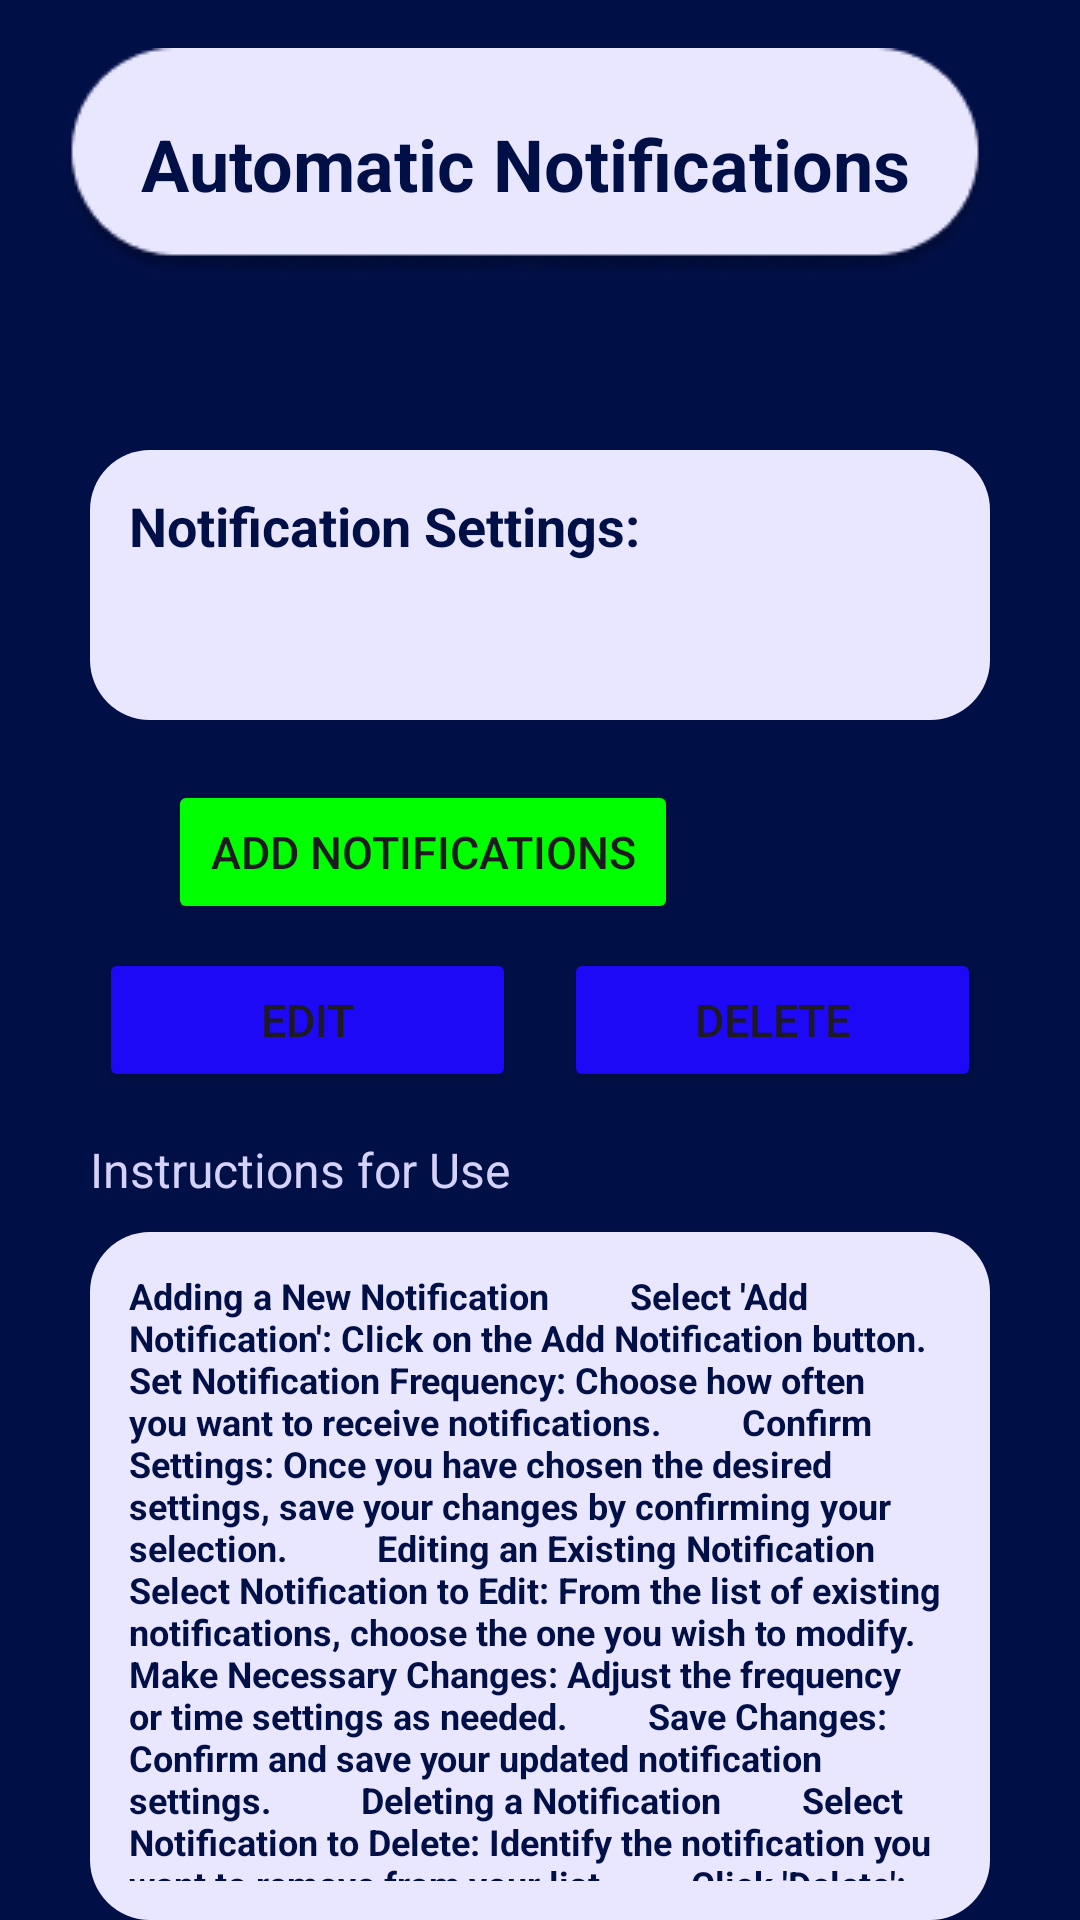

Layout XML and referenced resources for this Android screen:
<!-- AndroidManifest.xml: application theme Theme.Personalsafetyapp -->
<!-- res/layout/auto_notifs.xml -->
<?xml version="1.0" encoding="utf-8"?>
<RelativeLayout xmlns:android="http://schemas.android.com/apk/res/android"
    xmlns:app="http://schemas.android.com/apk/res-auto"
    xmlns:tools="http://schemas.android.com/tools"
    android:layout_width="match_parent"
    android:layout_height="match_parent"
    android:background="#010F47"
    tools:context=".AutoNotificationsFragment">

    <TextView
        android:id="@+id/titleTextView"
        android:layout_width="wrap_content"
        android:layout_height="wrap_content"
        android:layout_alignParentEnd="true"
        android:layout_centerHorizontal="true"
        android:layout_marginTop="16dp"
        android:layout_marginEnd="30dp"
        android:background="@drawable/circular_background"
        android:gravity="center"
        android:padding="8dp"
        android:text="Automatic Notifications"
        android:textSize="24sp"
        android:textStyle="bold"
        android:textColor="#010F47" />

    <ImageButton
        android:id="@+id/imageButton3"
        android:layout_width="wrap_content"
        android:layout_height="wrap_content"
        android:layout_below="@id/titleTextView"
        android:layout_marginStart="10dp"
        android:layout_marginTop="-52.5dp"
        android:background="@android:color/transparent"
        app:srcCompat="@drawable/ic_more_vertical" />

    <ImageButton
        android:id="@+id/imageButton2"
        android:layout_width="wrap_content"
        android:layout_height="wrap_content"
        android:layout_below="@id/titleTextView"
        android:layout_alignParentEnd="true"
        android:layout_marginEnd="355dp"
        android:background="@android:color/transparent"
        app:srcCompat="@drawable/ic_arrow_left" />

    <TextView
        android:id="@+id/existSafetyZonesAddress"
        android:layout_width="match_parent"
        android:layout_height="90dp"
        android:layout_marginStart="30dp"
        android:layout_marginTop="150dp"
        android:layout_marginEnd="30dp"
        android:background="@drawable/ic_circular_background_longer"
        android:gravity="left"
        android:padding="13dp"
        android:textStyle="bold"
        android:text="Notification Settings:"
        android:textColor="#010F47"
        android:textSize="18sp"/>

    <LinearLayout
        android:id="@+id/topRowButtons"
        android:layout_width="match_parent"
        android:layout_height="wrap_content"
        android:layout_below="@id/existSafetyZonesAddress"
        android:layout_marginTop="20dp"
        android:gravity="start"
        android:orientation="horizontal">

        <Button
            android:id="@+id/addNewZoneButton"
            android:layout_width="170dp"
            android:layout_height="wrap_content"
            android:layout_marginStart="56dp"
            android:layout_marginEnd="8dp"
            android:backgroundTint="#00FF00"
            android:text="Add Notifications"
            android:textSize="15sp" />
    </LinearLayout>

    <LinearLayout
        android:id="@+id/middleRowButtons"
        android:layout_width="match_parent"
        android:layout_height="wrap_content"
        android:layout_below="@id/topRowButtons"
        android:layout_marginTop="8dp"
        android:gravity="center"
        android:orientation="horizontal">

        <Button
            android:id="@+id/editButton"
            android:layout_width="139dp"
            android:layout_height="wrap_content"
            android:layout_marginEnd="8dp"
            android:backgroundTint="#1D09F5"
            android:text="Edit"
            android:textSize="15sp" />

        <Button
            android:id="@+id/deleteButton"
            android:layout_width="139dp"
            android:layout_height="wrap_content"
            android:layout_marginStart="8dp"
            android:backgroundTint="#1D09F5"
            android:text="Delete"
            android:textSize="15sp" />
    </LinearLayout>

    <TextView
        android:id="@+id/instructionsForUse"
        android:layout_width="match_parent"
        android:layout_height="wrap_content"
        android:text="Instructions for Use"
        android:textSize="16sp"
        android:textColor="#D4D2F8"
        android:layout_below="@id/middleRowButtons"
        android:layout_marginStart="30dp"
        android:layout_marginTop="15dp" />

    <TextView
        android:id="@+id/autoNotiInstructions"
        android:layout_width="match_parent"
        android:layout_height="240dp"
        android:layout_marginStart="30dp"
        android:layout_marginTop="10dp"
        android:layout_marginEnd="30dp"
        android:layout_below="@id/instructionsForUse"
        android:background="@drawable/ic_circular_background_longer"
        android:gravity="left"
        android:padding="13dp"
        android:textStyle="bold"
        android:text="Adding a New Notification
        Select 'Add Notification': Click on the Add Notification button.
        Set Notification Frequency: Choose how often you want to receive notifications.
        Confirm Settings: Once you have chosen the desired settings, save your changes by confirming your selection.

        Editing an Existing Notification
        Select Notification to Edit: From the list of existing notifications, choose the one you wish to modify.
        Make Necessary Changes: Adjust the frequency or time settings as needed.
        Save Changes: Confirm and save your updated notification settings.

        Deleting a Notification
        Select Notification to Delete: Identify the notification you want to remove from your list.
        Click 'Delete': Confirm the deletion by selecting the Delete option."
        android:textColor="#010F47"
        android:textSize="12sp"/>
</RelativeLayout>
<!-- resources referenced by this layout -->
<resources>
  <!-- drawable circular_background: png bitmap (drawable, 4927 bytes) -->
  <!-- drawable ic_circular_background_longer (drawable) -->
  <shape xmlns:android="http://schemas.android.com/apk/res/android">
      <solid android:color="#E9E7FF"/>
      <corners android:radius="20dp"/>
      <size
          android:width="306dp"
          android:height="200dp"/>
      <padding
          android:left="10dp"
          android:top="10dp"
          android:right="10dp"
          android:bottom="10dp"/>
  </shape>
  <style name="Theme.Personalsafetyapp" parent="Base.Theme.Personalsafetyapp" />
  <style name="Base.Theme.Personalsafetyapp" parent="Theme.Material3.DayNight.NoActionBar">
          
          
      </style>
</resources>
